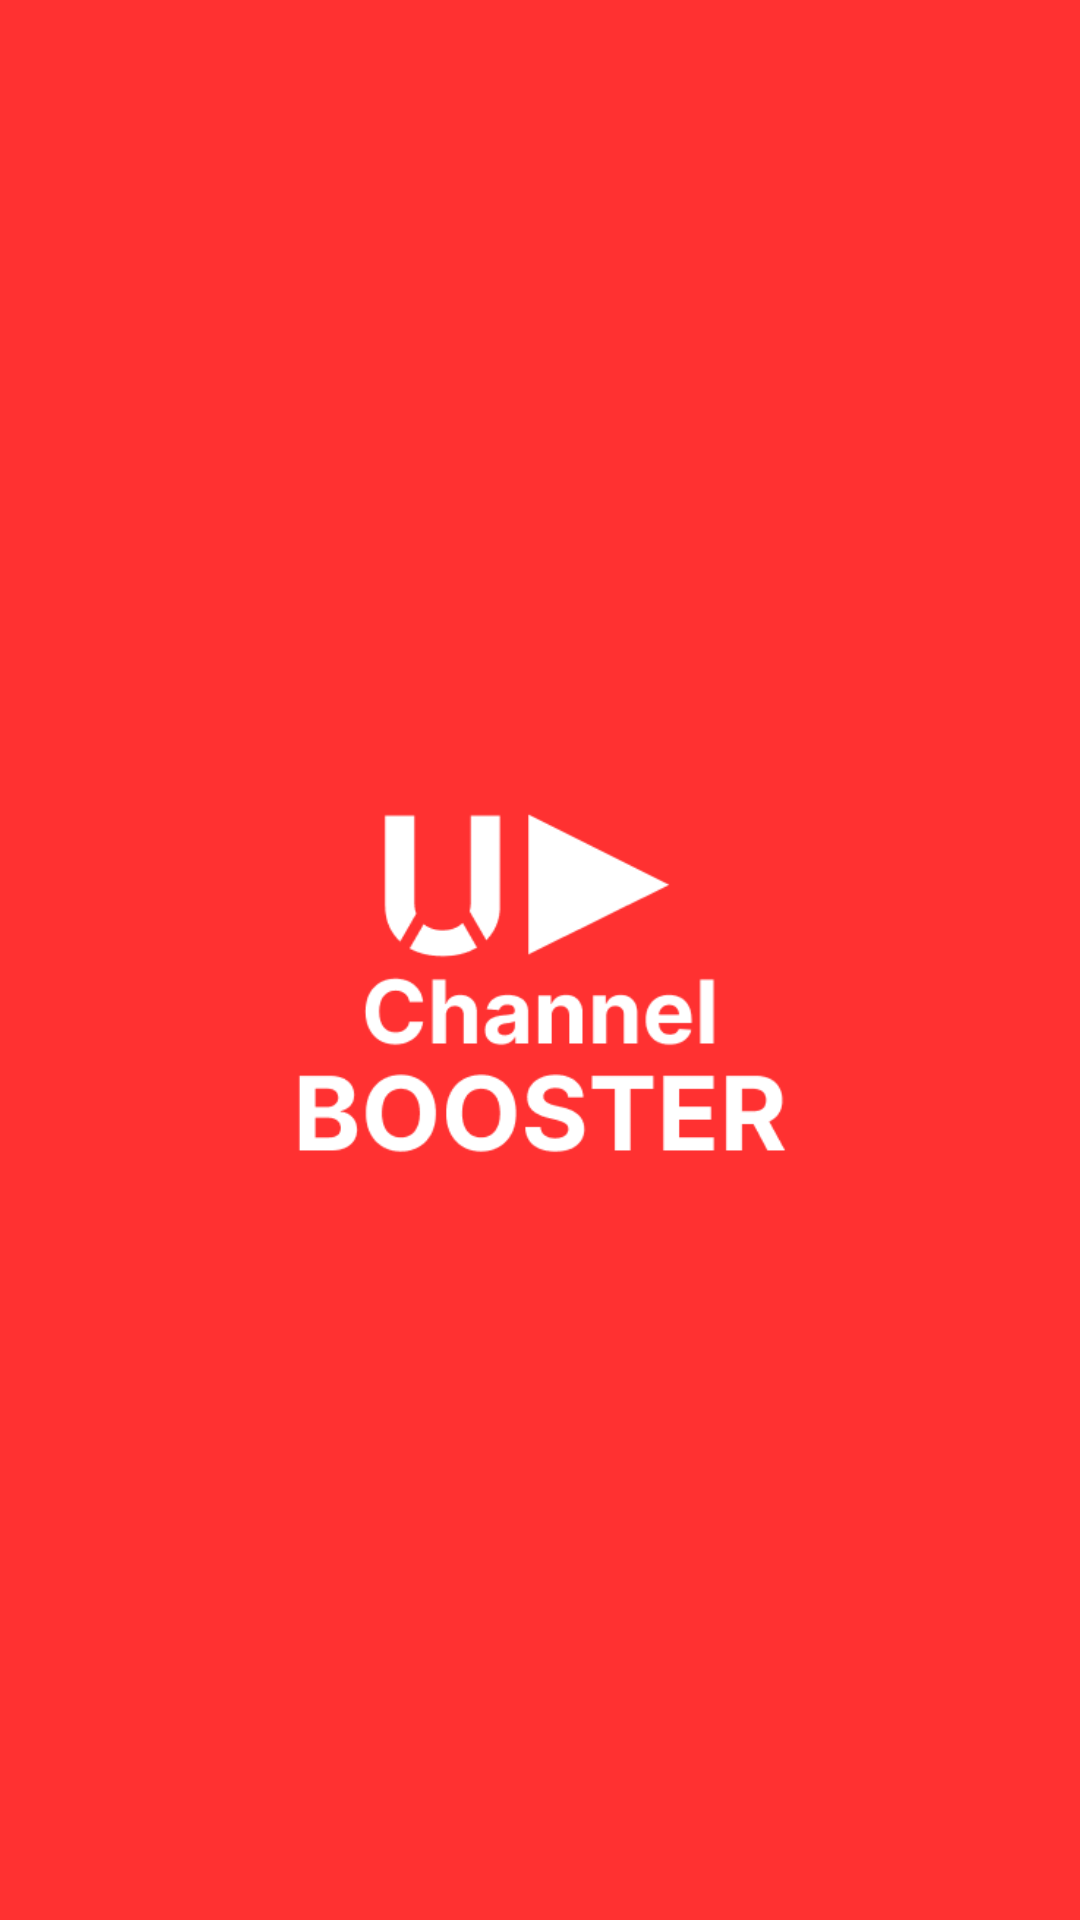

Android layout source for this screen:
<!-- AndroidManifest.xml: application theme Theme.UChannelBooster -->
<!-- res/layout/activity_splash.xml -->
<?xml version="1.0" encoding="utf-8"?>
<RelativeLayout xmlns:android="http://schemas.android.com/apk/res/android"
    xmlns:app="http://schemas.android.com/apk/res-auto"
    xmlns:tools="http://schemas.android.com/tools"
    android:id="@+id/main_activity_layout"
    android:layout_width="match_parent"
    android:layout_height="match_parent"
    android:background="@color/logo_red_main"
    tools:context=".activities.MainActivity">
    

    <LinearLayout
        android:layout_width="match_parent"
        android:layout_height="wrap_content"
        android:layout_centerInParent="true"
        android:orientation="vertical">

        <ImageView
            android:layout_width="match_parent"
            android:layout_height="250dp"
            android:layout_marginHorizontal="40dp"
            android:src="@drawable/ic_logo_viewplus_main" />


    </LinearLayout>

    <ImageView
        android:layout_width="wrap_content"
        android:layout_height="80dp"
        android:layout_marginHorizontal="40dp"
        android:layout_alignParentBottom="true"
        android:src="@drawable/developed" />

</RelativeLayout>
<!-- resources referenced by this layout -->
<resources>
  <color name="logo_red_main">#FF3131</color>
  <!-- drawable ic_logo_viewplus_main: png bitmap (drawable, 9747 bytes) -->
  <style name="Theme.UChannelBooster" parent="Theme.MaterialComponents.DayNight.NoActionBar">
          
          <item name="colorPrimary">#B0EC1C24</item>
          <item name="colorPrimaryVariant">@color/accentColor</item>
          <item name="colorOnPrimary">@color/white</item>
          
          <item name="colorSecondary">@color/teal_200</item>
          <item name="colorSecondaryVariant">@color/teal_700</item>
          <item name="colorOnSecondary">@color/black</item>
          
          <item name="android:statusBarColor">?attr/colorPrimaryVariant</item>
          
      </style>
  <color name="accentColor">#FF3E3E</color>
  <color name="white">#ffffff</color>
  <color name="teal_200">#FF03DAC5</color>
  <color name="teal_700">#FF018786</color>
  <color name="black">#000000</color>
</resources>
